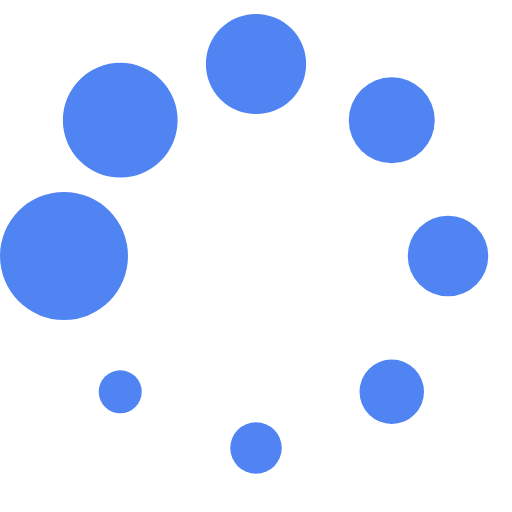
t = 0.00 s
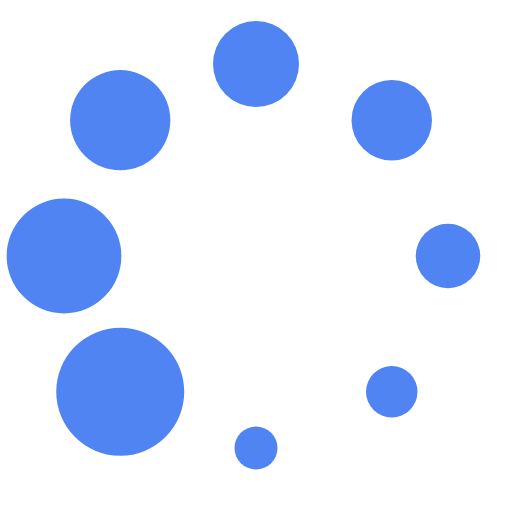
t = 0.13 s
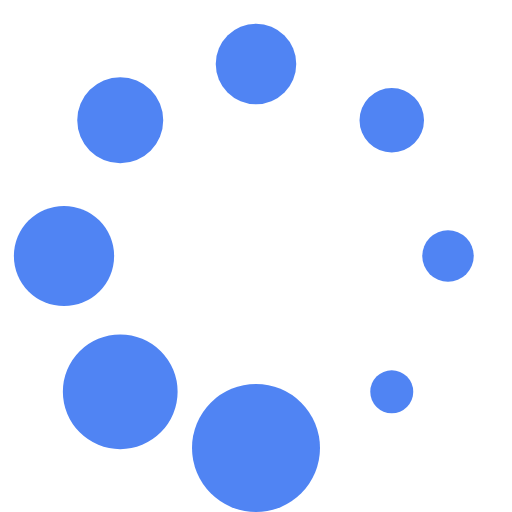
t = 0.23 s
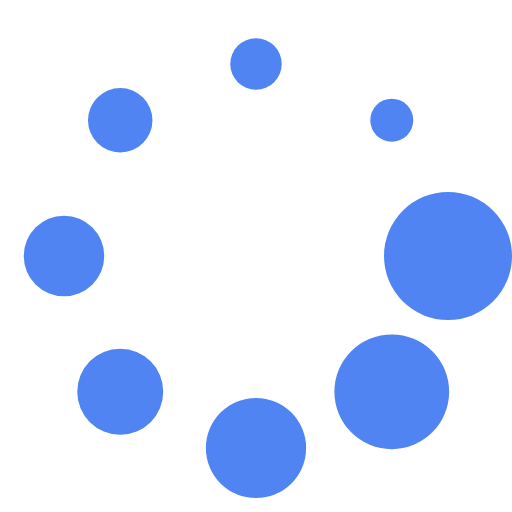
t = 0.36 s
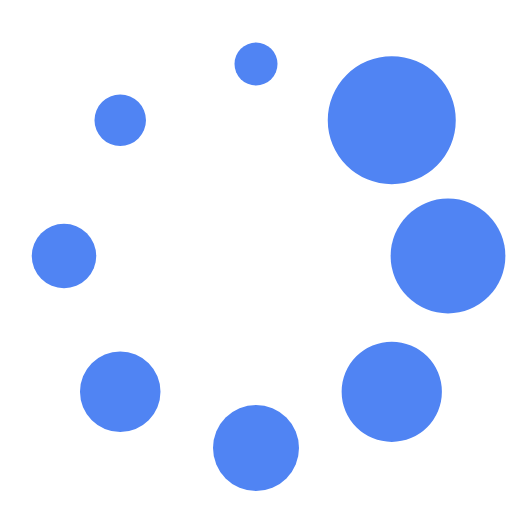
t = 0.49 s
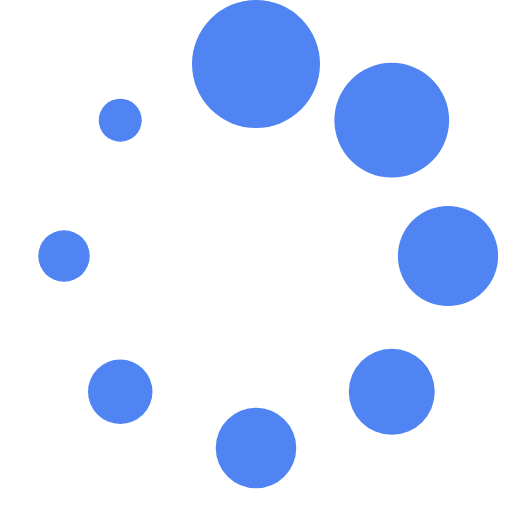
t = 0.59 s

The animated SVG that drew these frames (rendered in a browser with its animation timeline set to each time). Animation: 1 SMIL element (animateTransform=1); one cycle of 0.72 s, repeats indefinitely.

<?xml version="1.0" encoding="UTF-8" standalone="no"?><svg xmlns:svg="http://www.w3.org/2000/svg" xmlns="http://www.w3.org/2000/svg" xmlns:xlink="http://www.w3.org/1999/xlink" version="1.0" width="64px" height="64px" viewBox="0 0 128 128" xml:space="preserve"><g><circle cx="16" cy="64" r="16" fill="#5084F3" fill-opacity="1"/><circle cx="16" cy="64" r="14.344" fill="#5084F3" fill-opacity="1" transform="rotate(45 64 64)"/><circle cx="16" cy="64" r="12.531" fill="#5084F3" fill-opacity="1" transform="rotate(90 64 64)"/><circle cx="16" cy="64" r="10.75" fill="#5084F3" fill-opacity="1" transform="rotate(135 64 64)"/><circle cx="16" cy="64" r="10.063" fill="#5084F3" fill-opacity="1" transform="rotate(180 64 64)"/><circle cx="16" cy="64" r="8.063" fill="#5084F3" fill-opacity="1" transform="rotate(225 64 64)"/><circle cx="16" cy="64" r="6.438" fill="#5084F3" fill-opacity="1" transform="rotate(270 64 64)"/><circle cx="16" cy="64" r="5.375" fill="#5084F3" fill-opacity="1" transform="rotate(315 64 64)"/><animateTransform attributeName="transform" type="rotate" values="0 64 64;315 64 64;270 64 64;225 64 64;180 64 64;135 64 64;90 64 64;45 64 64" calcMode="discrete" dur="720ms" repeatCount="indefinite"></animateTransform></g></svg>
